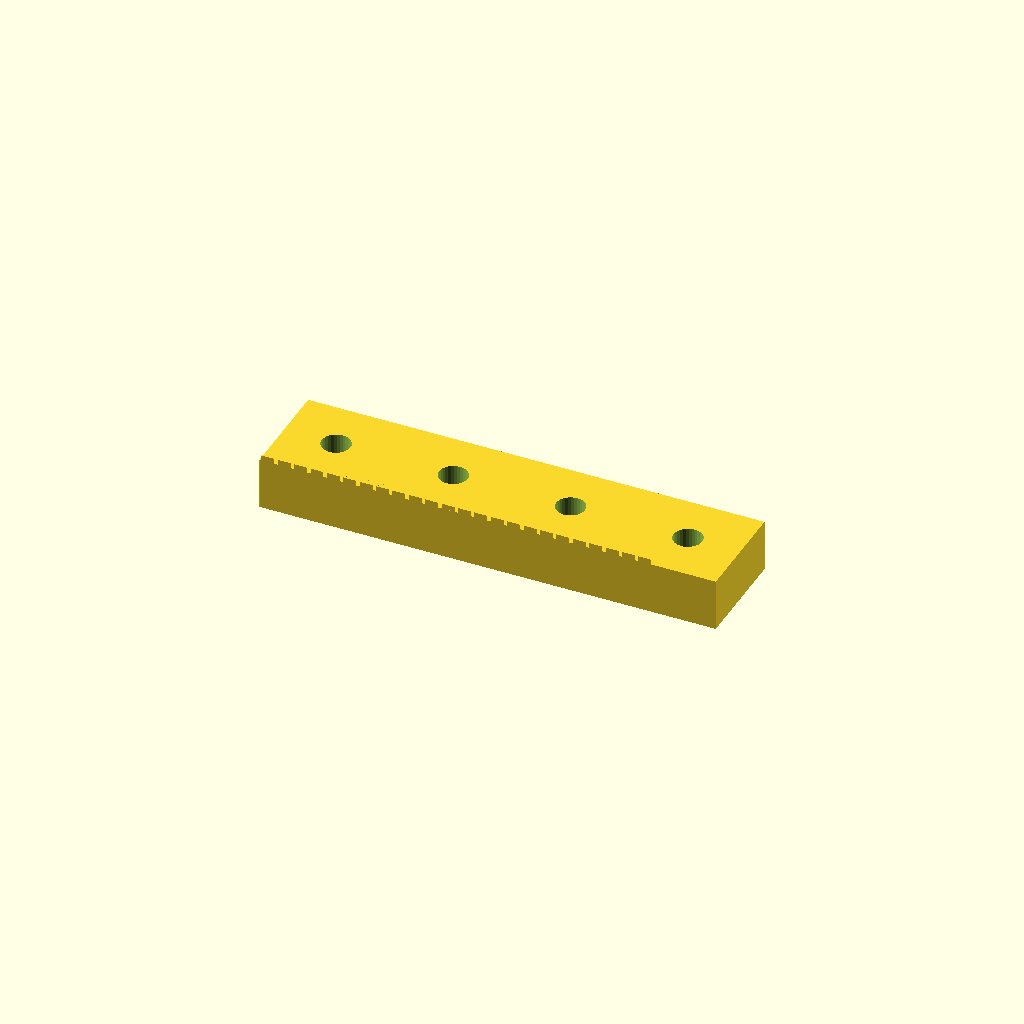
Cell 1: the model at its default parameters.
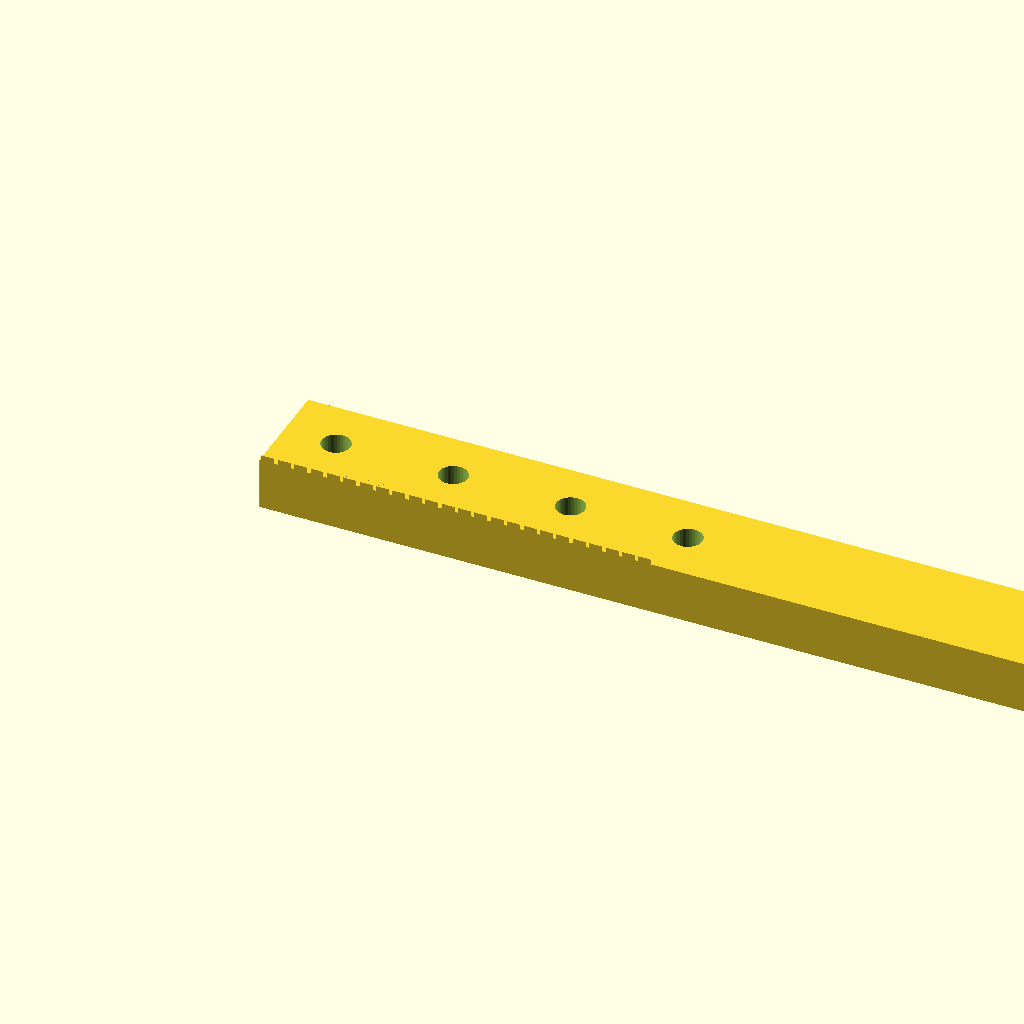
Cell 2: length = 174.8 (everything else at default).
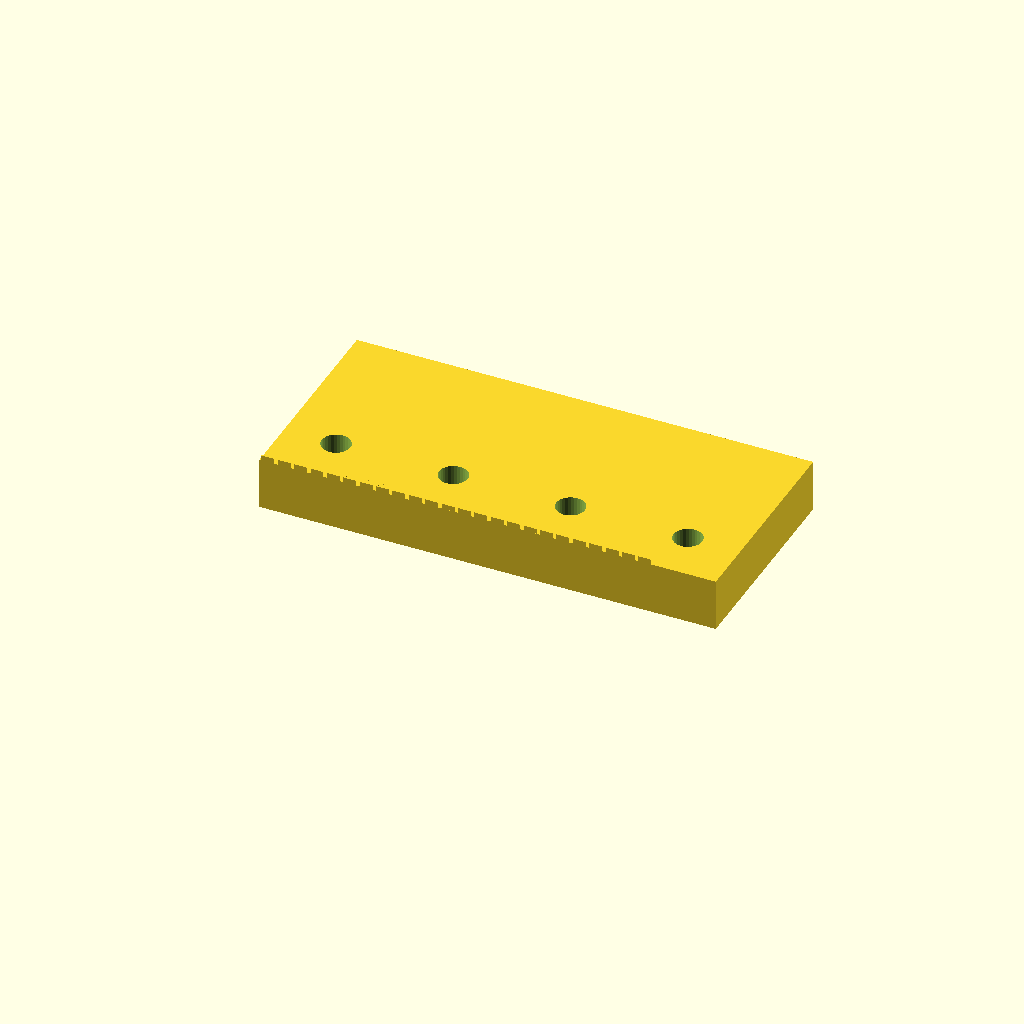
Cell 3: the same model with width = 40.
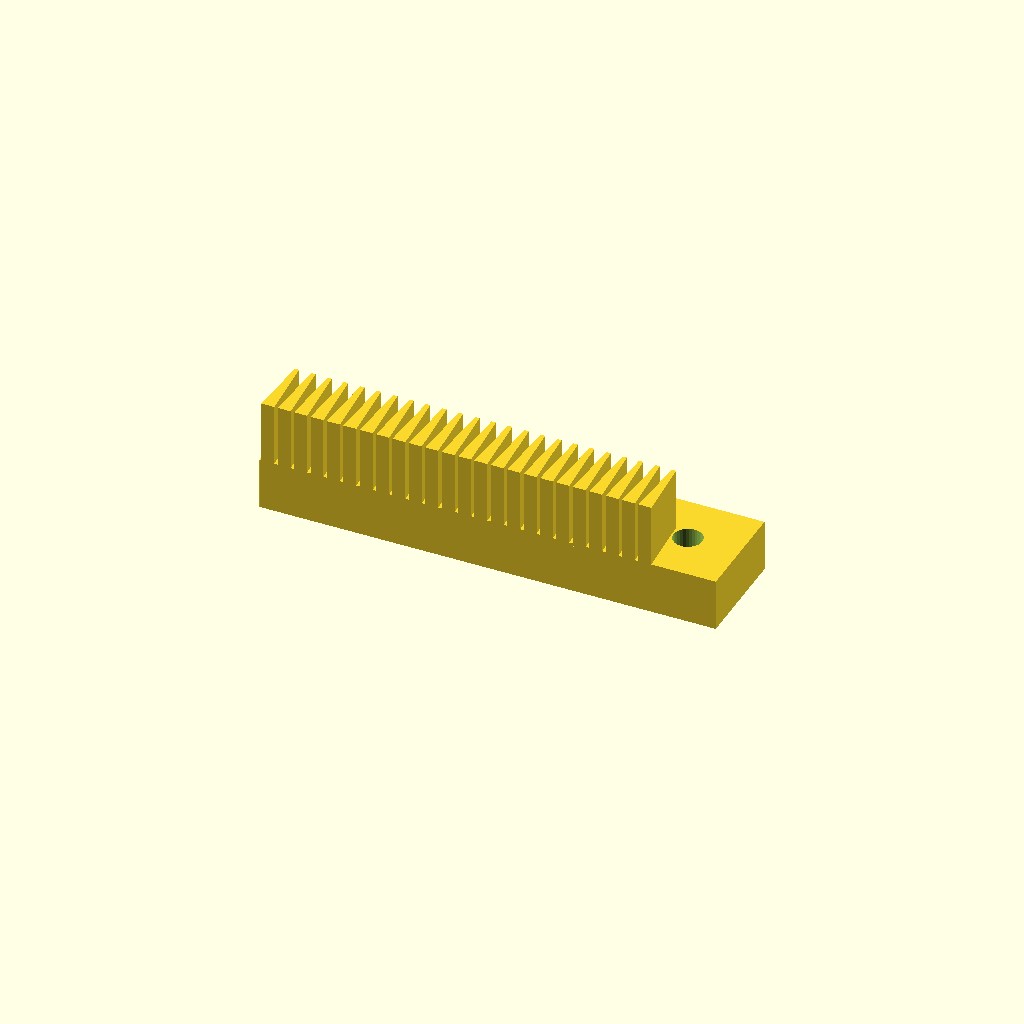
Cell 4: the same model with height = 22.
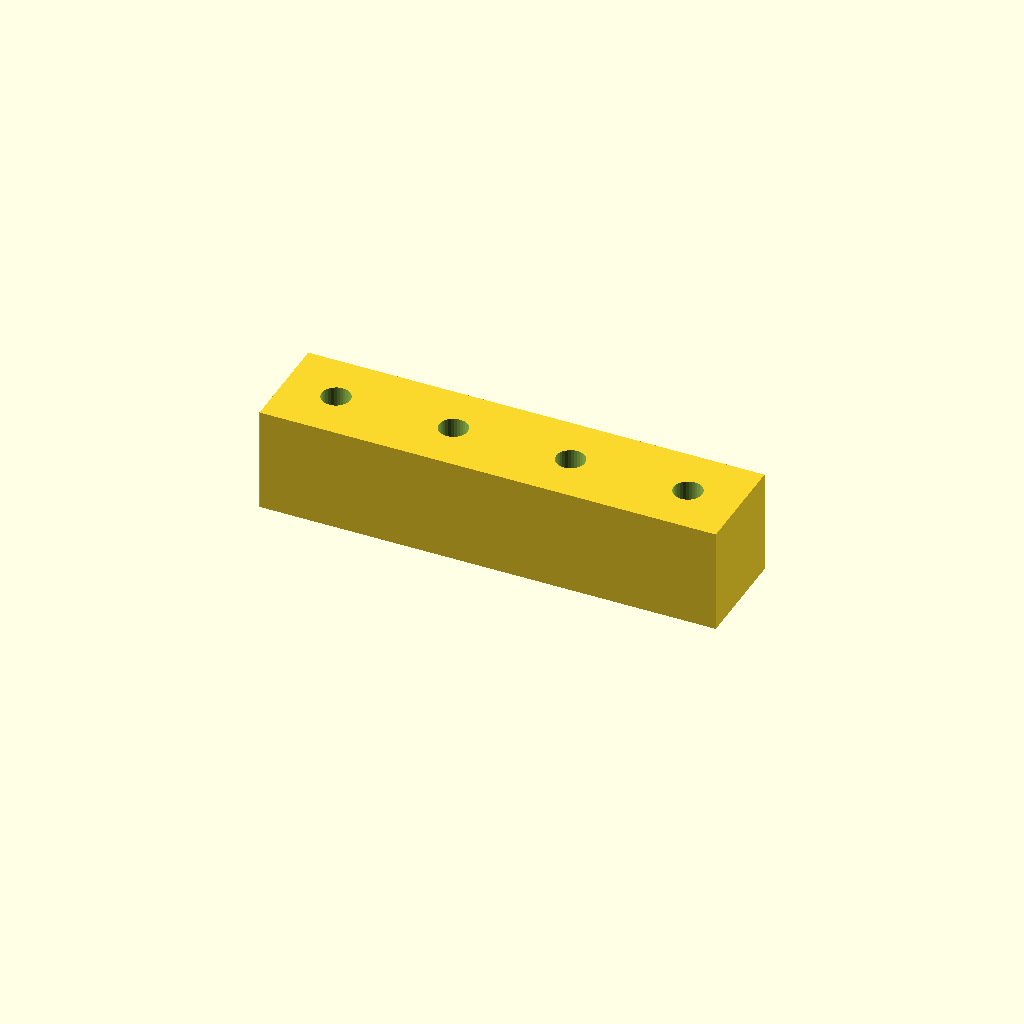
Cell 5 — back_t set to 20, the other parameters unchanged.
One fixed orthographic camera (rotation 55°, 0°, 25°; colour scheme Cornfield) for every cell.
Source of the model, optional_data/data/gen2/racks/part_0006.scad:
$fn = 32;

// ----------------------------------------------------------------------
// Gear rack: m=1 z=24, 87.4 x 20 x 11 mm
// ----------------------------------------------------------------------

// --- parameters (mm) ---
length = 87.4;            // rack length, X
width = 20;               // rack width, Y
height = 11;              // overall height, Z
module_m = 1;             // module
back_t = 10;              // tooth root line height
pitch = 3.14;             // circular pitch
tip_w = 0.84;             // tooth thickness at the tip
root_w = 2.48;            // tooth thickness at the root line
hole_d = 5.5;             // mounting hole
sink = 0.6;               // tooth root overlap into the body

tooth_span = 75.4;

module tooth(x0) {
  /* 20 deg flank profile, sunk into the body for a positive overlap */
  translate([x0, 0, back_t - sink])
    linear_extrude(height = height - back_t + sink)
      polygon(points = [[-root_w / 2, 0], [root_w / 2, 0],
                        [tip_w / 2, height - back_t],
                        [-tip_w / 2, height - back_t]]);
}

difference() {
  union() {
    cube([length, width, back_t]);
    for (i = [0 : 24 - 1])
      tooth((i + 0.5) * pitch + (tooth_span - 24 * pitch) / 2);
  }
  translate([10, 10, -1]) cylinder(h = back_t + 2, d = hole_d);
  translate([32.47, 10, -1]) cylinder(h = back_t + 2, d = hole_d);
  translate([54.93, 10, -1]) cylinder(h = back_t + 2, d = hole_d);
  translate([77.4, 10, -1]) cylinder(h = back_t + 2, d = hole_d);
}
Customizer parameters (derived from the source; name, type, default, range or options):
length: number, default 87.4
width: number, default 20
height: number, default 11
module_m: number, default 1
back_t: number, default 10
pitch: number, default 3.14
tip_w: number, default 0.84
root_w: number, default 2.48
hole_d: number, default 5.5
sink: number, default 0.6
tooth_span: number, default 75.4
